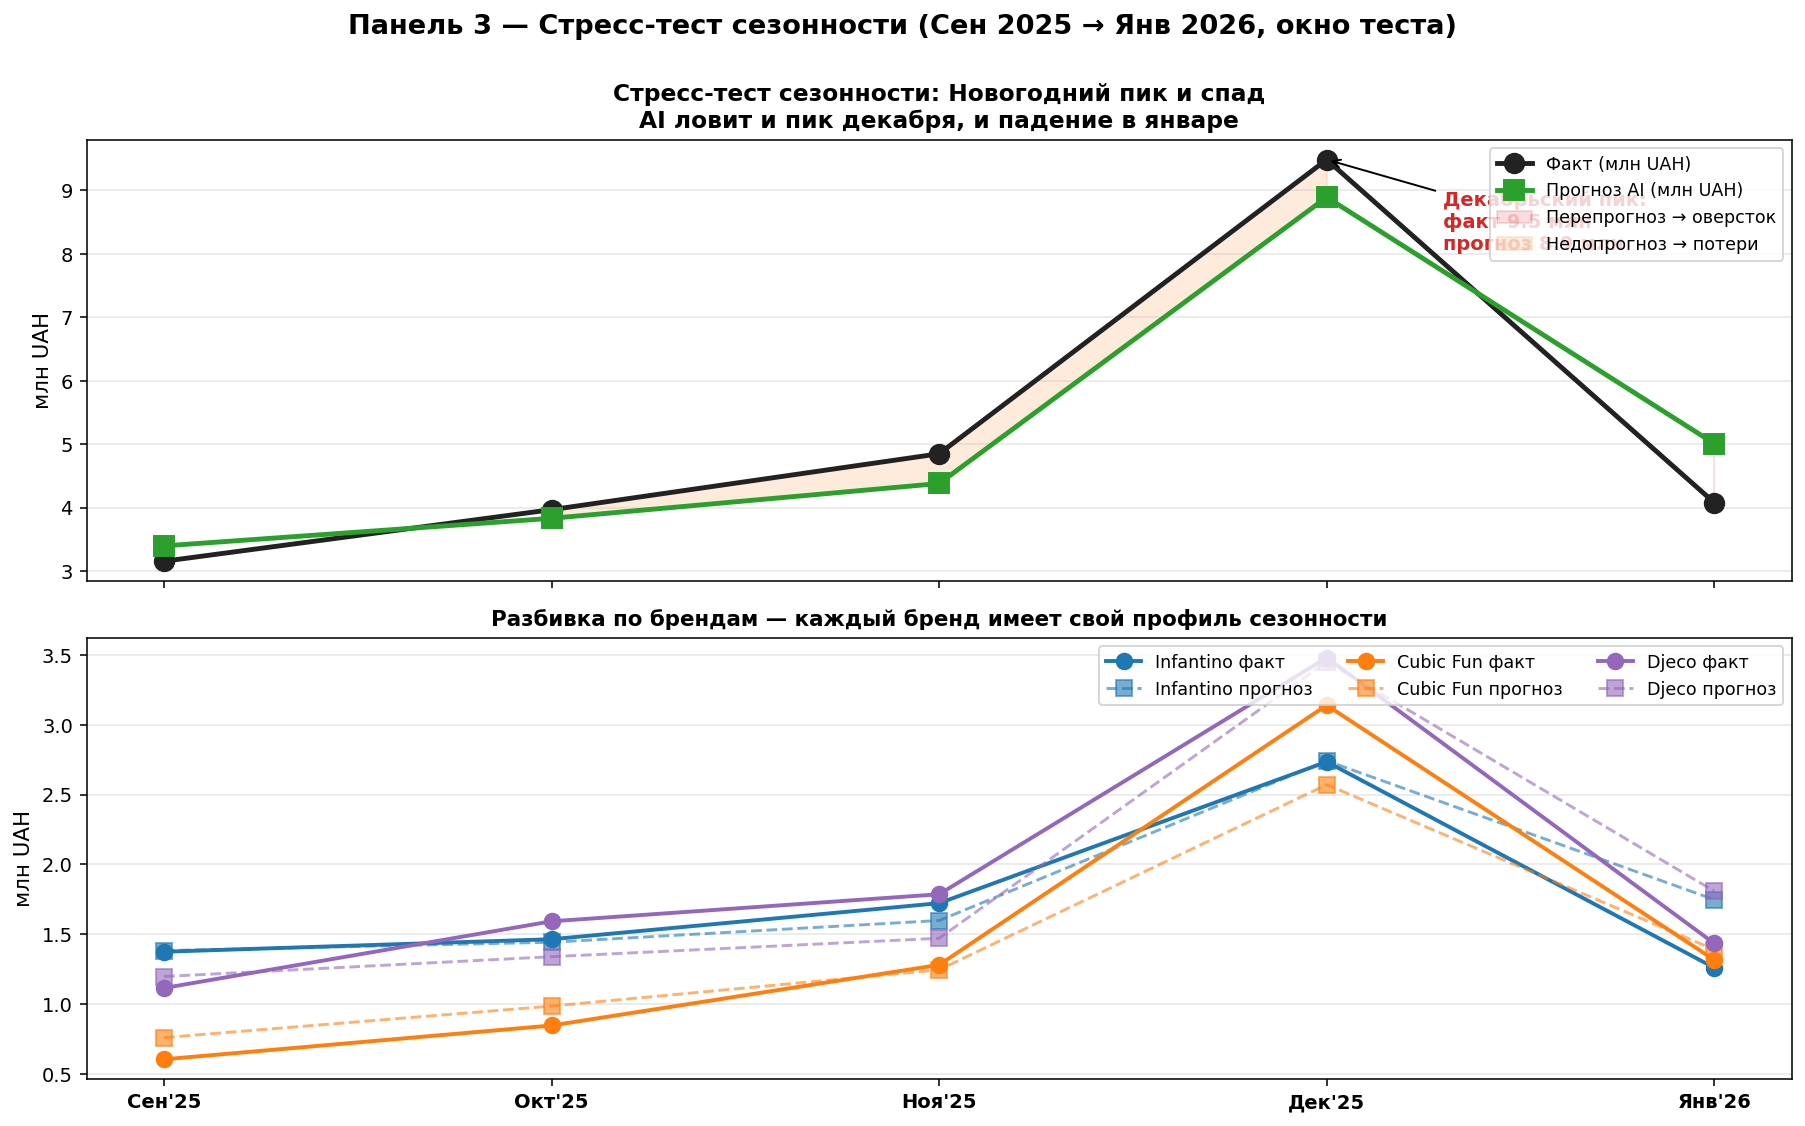

The data file committed next to this chart (first rows):
Период, target_uah, forecast_uah
2025-09, 3155326, 3396720
2025-10, 3967385, 3831489
2025-11, 4847774, 4379597
2025-12, 9480723, 8887818
2026-01, 4078865, 5009140
